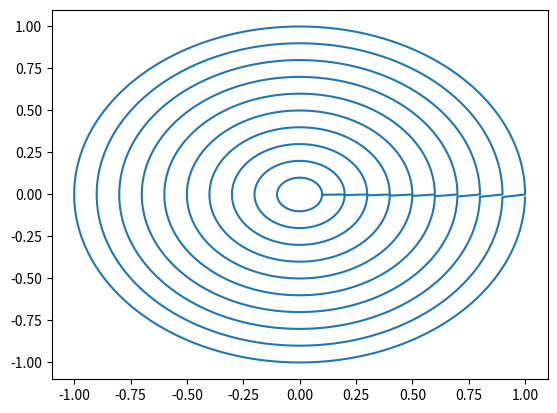

Source code (Python):
import numpy as np
import matplotlib.pyplot as plt


# =============================================================================
# task 01 - complex valued function
# =============================================================================

def f(x, r):
    x = np.deg2rad(x)
    re = r * np.cos(x)
    img = r * np.sin(x)
    return complex(re, img)


real = []
imaginary = []
for j in np.arange(0.1, 1.1, 0.1):
    for i in range(360):
        z = f(i, j)
        a = z.real
        b = z.imag

        real.append(a)
        imaginary.append(b)

plt.plot(real, imaginary)
plt.show()


# =============================================================================
# task 02
# =============================================================================

def newton(func, fp, x, tol=1e-8):
    is_conv = False

    for counter in range(400):
        x_next = x - (func(x) / fp(x))

        if np.abs(x - x_next) < tol:
            is_conv = True
            break
        x = x_next
    return is_conv, x


conv, val = newton(lambda x: x ** 2 + 3 * x + 2,
                   lambda x: 2 * x + 3,
                   1)

print(f"Converges? {conv}. At {val}")
